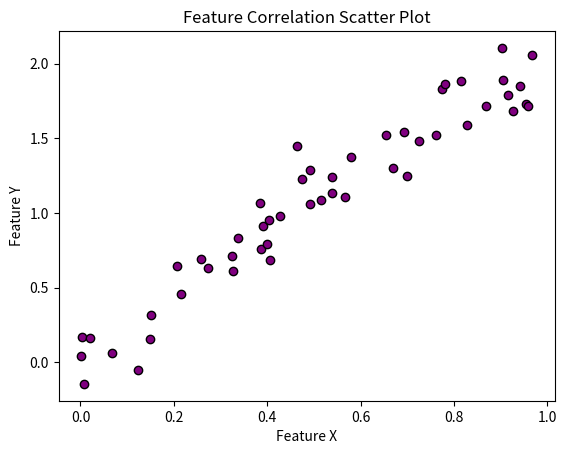

The script that saved this image:
import numpy as np
import matplotlib.pyplot as plt

x = np.random.rand(50)
y = 2 * x + np.random.randn(50) * 0.2

plt.scatter(x, y, color="purple", edgecolor="black")
plt.title("Feature Correlation Scatter Plot")
plt.xlabel("Feature X")
plt.ylabel("Feature Y")
plt.show()
